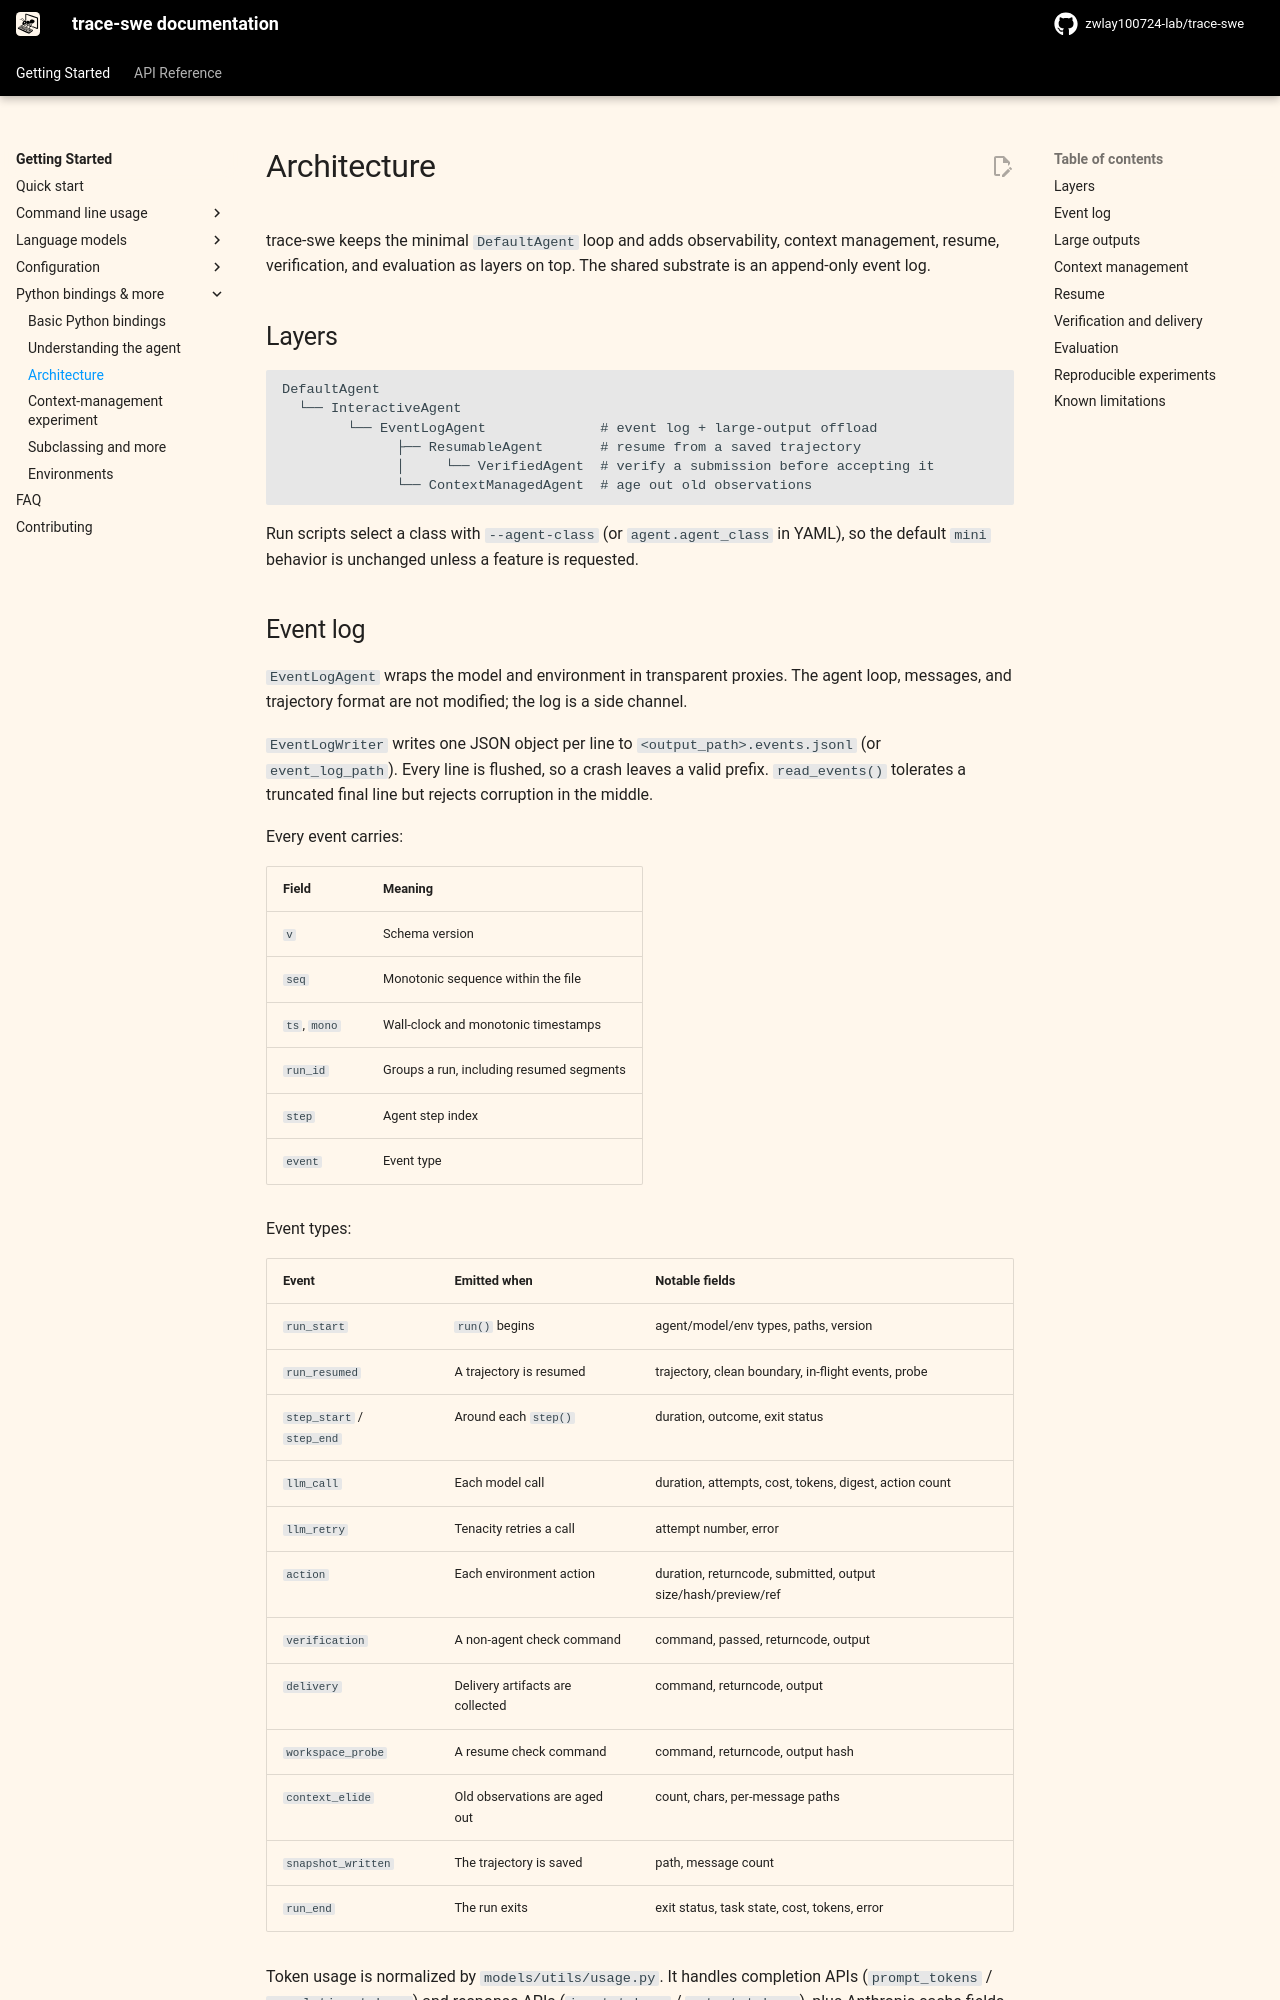

repository: zwlay100724-lab/agent_learn · page: v2/architecture/index.html · generator: mkdocs

# Architecture

trace-swe keeps the minimal `DefaultAgent` loop and adds observability, context management,
resume, verification, and evaluation as layers on top. The shared substrate is an append-only
event log.

## Layers

```text
DefaultAgent
  └── InteractiveAgent
        └── EventLogAgent              # event log + large-output offload
              ├── ResumableAgent       # resume from a saved trajectory
              │     └── VerifiedAgent  # verify a submission before accepting it
              └── ContextManagedAgent  # age out old observations
```

Run scripts select a class with `--agent-class` (or `agent.agent_class` in YAML), so the default
`mini` behavior is unchanged unless a feature is requested.

## Event log

`EventLogAgent` wraps the model and environment in transparent proxies. The agent loop, messages,
and trajectory format are not modified; the log is a side channel.

`EventLogWriter` writes one JSON object per line to `<output_path>.events.jsonl` (or
`event_log_path`). Every line is flushed, so a crash leaves a valid prefix. `read_events()` tolerates
a truncated final line but rejects corruption in the middle.

Every event carries:

| Field | Meaning |
|---|---|
| `v` | Schema version |
| `seq` | Monotonic sequence within the file |
| `ts`, `mono` | Wall-clock and monotonic timestamps |
| `run_id` | Groups a run, including resumed segments |
| `step` | Agent step index |
| `event` | Event type |

Event types:

| Event | Emitted when | Notable fields |
|---|---|---|
| `run_start` | `run()` begins | agent/model/env types, paths, version |
| `run_resumed` | A trajectory is resumed | trajectory, clean boundary, in-flight events, probe |
| `step_start` / `step_end` | Around each `step()` | duration, outcome, exit status |
| `llm_call` | Each model call | duration, attempts, cost, tokens, digest, action count |
| `llm_retry` | Tenacity retries a call | attempt number, error |
| `action` | Each environment action | duration, returncode, submitted, output size/hash/preview/ref |
| `verification` | A non-agent check command | command, passed, returncode, output |
| `delivery` | Delivery artifacts are collected | command, returncode, output |
| `workspace_probe` | A resume check command | command, returncode, output hash |
| `context_elide` | Old observations are aged out | count, chars, per-message paths |
| `snapshot_written` | The trajectory is saved | path, message count |
| `run_end` | The run exits | exit status, task state, cost, tokens, error |

Token usage is normalized by `models/utils/usage.py`. It handles completion APIs
(`prompt_tokens` / `completion_tokens`) and response APIs (`input_tokens` / `output_tokens`), plus
Anthropic cache fields. Missing usage is `None`, never `0`. Format errors are billed, so the
`FormatError` path records usage too. Each message keeps its normalized usage in `extra.usage`;
`info.tokens` in the trajectory is recomputed from those messages, so resuming a run does not lose
the totals.
